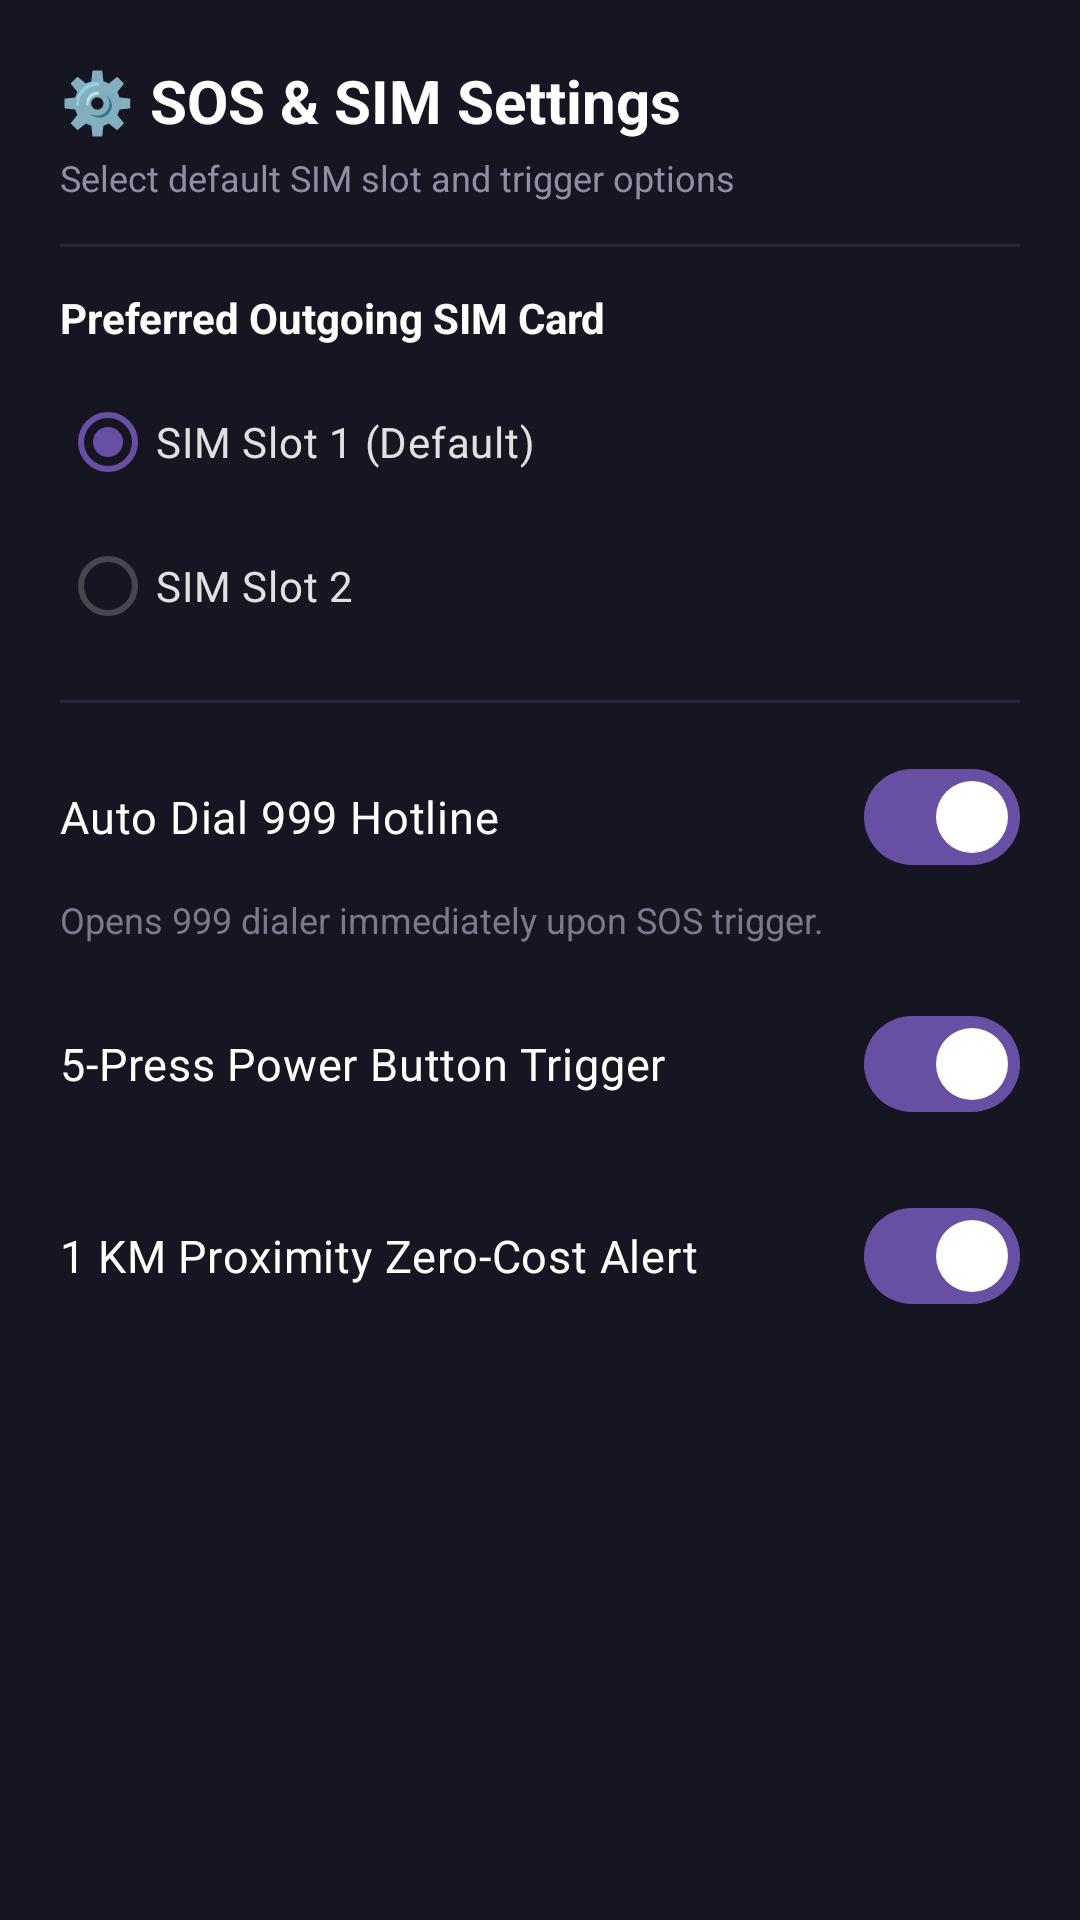

Produce the Android XML layout that renders to this screen, including the resource entries it uses.
<!-- AndroidManifest.xml: application theme Theme.SafeGuardSOSFinal -->
<!-- res/layout/dialog_sos_settings.xml -->
<?xml version="1.0" encoding="utf-8"?>
<ScrollView xmlns:android="http://schemas.android.com/apk/res/android"
    xmlns:app="http://schemas.android.com/apk/res-auto"
    android:layout_width="match_parent"
    android:layout_height="wrap_content"
    android:background="#161622"
    android:padding="20dp">

    <LinearLayout
        android:layout_width="match_parent"
        android:layout_height="wrap_content"
        android:orientation="vertical">

        <TextView
            android:layout_width="wrap_content"
            android:layout_height="wrap_content"
            android:text="⚙️ SOS &amp; SIM Settings"
            android:textColor="#FFFFFF"
            android:textSize="20sp"
            android:textStyle="bold" />

        <TextView
            android:layout_width="wrap_content"
            android:layout_height="wrap_content"
            android:layout_marginTop="4dp"
            android:text="Select default SIM slot and trigger options"
            android:textColor="#8F8FA3"
            android:textSize="12sp" />

        <View
            android:layout_width="match_parent"
            android:layout_height="1dp"
            android:layout_marginVertical="14dp"
            android:background="#27273A" />

        
        <TextView
            android:layout_width="wrap_content"
            android:layout_height="wrap_content"
            android:text="Preferred Outgoing SIM Card"
            android:textColor="#FFFFFF"
            android:textSize="14sp"
            android:textStyle="bold" />

        <RadioGroup
            android:id="@+id/rgSimSlot"
            android:layout_width="match_parent"
            android:layout_height="wrap_content"
            android:layout_marginTop="8dp">

            <RadioButton
                android:id="@+id/rbSim1"
                android:layout_width="wrap_content"
                android:layout_height="wrap_content"
                android:checked="true"
                android:text="SIM Slot 1 (Default)"
                android:textColor="#E0E0E0" />

            <RadioButton
                android:id="@+id/rbSim2"
                android:layout_width="wrap_content"
                android:layout_height="wrap_content"
                android:text="SIM Slot 2"
                android:textColor="#E0E0E0" />
        </RadioGroup>

        <View
            android:layout_width="match_parent"
            android:layout_height="1dp"
            android:layout_marginVertical="14dp"
            android:background="#27273A" />

        <com.google.android.material.materialswitch.MaterialSwitch
            android:id="@+id/switchAutoCall999"
            android:layout_width="match_parent"
            android:layout_height="wrap_content"
            android:checked="true"
            android:text="Auto Dial 999 Hotline"
            android:textColor="#FFFFFF"
            android:textSize="15sp" />

        <TextView
            android:layout_width="wrap_content"
            android:layout_height="wrap_content"
            android:layout_marginTop="2dp"
            android:text="Opens 999 dialer immediately upon SOS trigger."
            android:textColor="#7A7A8C"
            android:textSize="12sp" />

        <com.google.android.material.materialswitch.MaterialSwitch
            android:id="@+id/switchPowerButtonTrigger"
            android:layout_width="match_parent"
            android:layout_height="wrap_content"
            android:layout_marginTop="16dp"
            android:checked="true"
            android:text="5-Press Power Button Trigger"
            android:textColor="#FFFFFF"
            android:textSize="15sp" />

        <com.google.android.material.materialswitch.MaterialSwitch
            android:id="@+id/switchRadiusAlert"
            android:layout_width="match_parent"
            android:layout_height="wrap_content"
            android:layout_marginTop="16dp"
            android:checked="true"
            android:text="1 KM Proximity Zero-Cost Alert"
            android:textColor="#FFFFFF"
            android:textSize="15sp" />

    </LinearLayout>
</ScrollView>
<!-- resources referenced by this layout -->
<resources>
  <style name="Theme.SafeGuardSOSFinal" parent="Base.Theme.SafeGuardSOSFinal" />
  <style name="Base.Theme.SafeGuardSOSFinal" parent="Theme.Material3.DayNight.NoActionBar">
          
          
      </style>
</resources>
